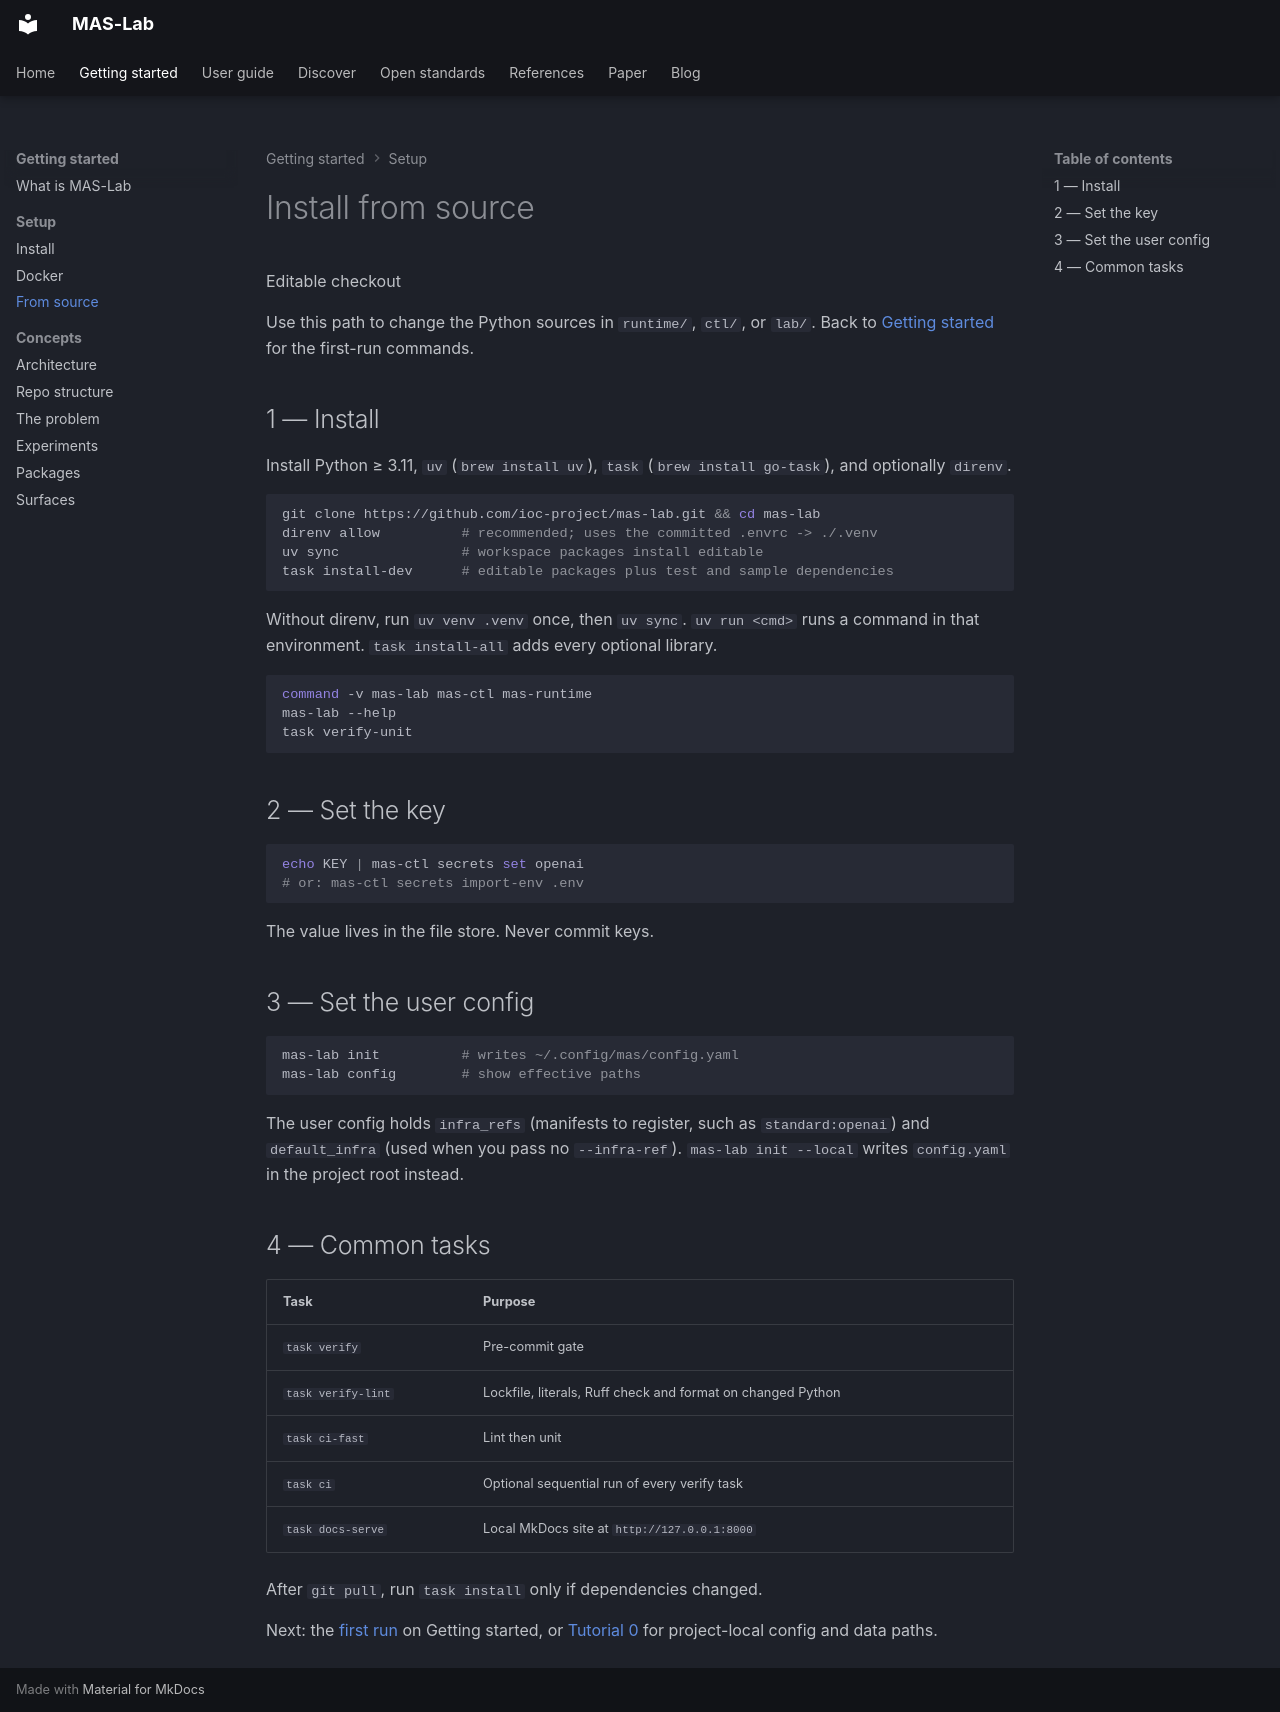

repository: ioc-project/mas-lab · page: getting-started/developer/index.html · generator: mkdocs

<!--
  Copyright (c) 2026 Cisco Systems, Inc. and its affiliates
  SPDX-License-Identifier: Apache-2.0
-->
# Install from source

<p class="eyebrow">Editable checkout</p>

Use this path to change the Python sources in `runtime/`, `ctl/`, or `lab/`.
Back to [Getting started](../getting-started.md) for the first-run commands.

## 1 — Install

Install Python ≥ 3.11, `uv` (`brew install uv`), `task` (`brew install go-task`),
and optionally `direnv`.

```bash
git clone https://github.com/ioc-project/mas-lab.git && cd mas-lab
direnv allow          # recommended; uses the committed .envrc -> ./.venv
uv sync               # workspace packages install editable
task install-dev      # editable packages plus test and sample dependencies
```

Without direnv, run `uv venv .venv` once, then `uv sync`. `uv run <cmd>` runs a
command in that environment. `task install-all` adds every optional library.

```bash
command -v mas-lab mas-ctl mas-runtime
mas-lab --help
task verify-unit
```

## 2 — Set the key

```bash
echo KEY | mas-ctl secrets set openai
# or: mas-ctl secrets import-env .env
```

The value lives in the file store. Never commit keys.

## 3 — Set the user config

```bash
mas-lab init          # writes ~/.config/mas/config.yaml
mas-lab config        # show effective paths
```

The user config holds `infra_refs` (manifests to register, such as
`standard:openai`) and `default_infra` (used when you pass no `--infra-ref`).
`mas-lab init --local` writes `config.yaml` in the project root instead.

## 4 — Common tasks

| Task | Purpose |
| --- | --- |
| `task verify` | Pre-commit gate |
| `task verify-lint` | Lockfile, literals, Ruff check and format on changed Python |
| `task ci-fast` | Lint then unit |
| `task ci` | Optional sequential run of every verify task |
| `task docs-serve` | Local MkDocs site at `http://127.0.0.1:8000` |

After `git pull`, run `task install` only if dependencies changed.

Next: the [first run](../getting-started.md#first-run) on Getting started, or
[Tutorial 0](../tutorials/00-environment-setup/README.md) for project-local
config and data paths.
